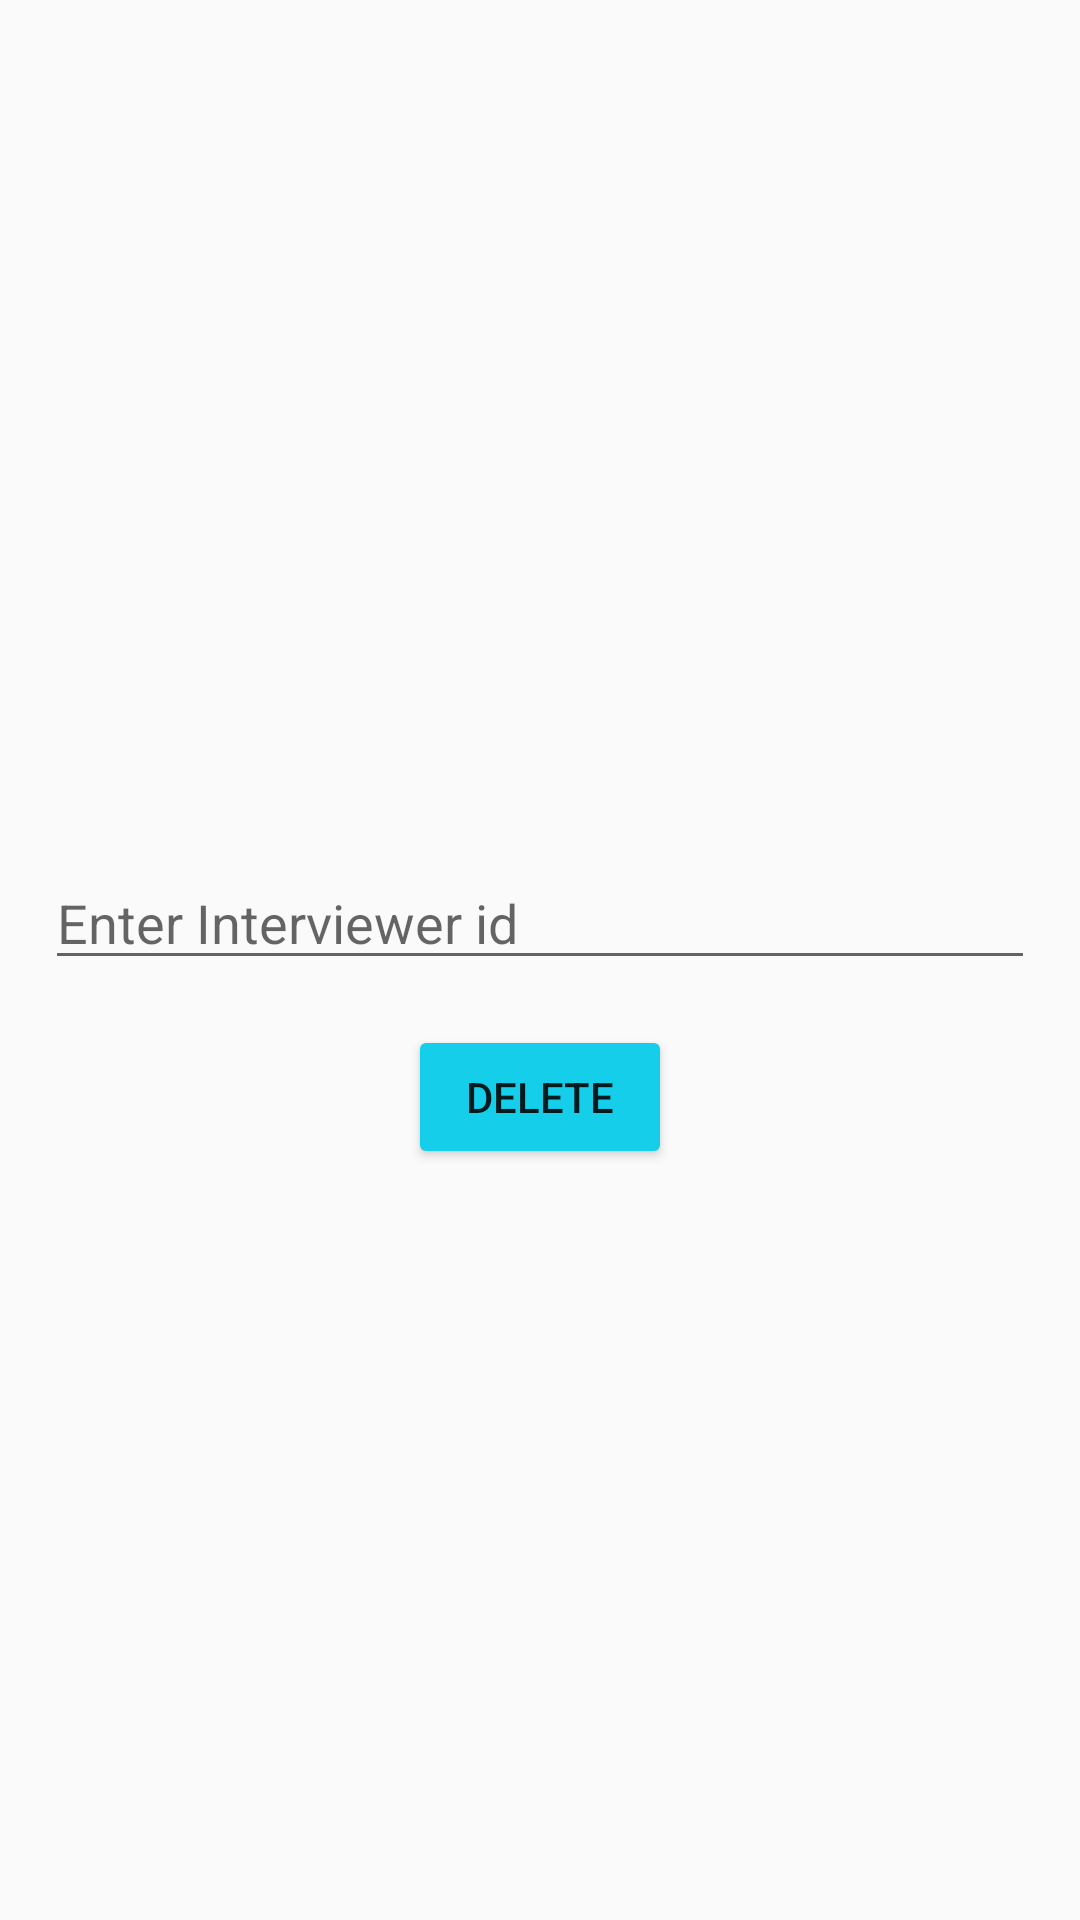

Layout XML and referenced resources for this Android screen:
<!-- AndroidManifest.xml: application theme Theme.example -->
<!-- res/layout/activity_admindeleteinterviwer.xml -->
<?xml version="1.0" encoding="utf-8"?>
<LinearLayout xmlns:android="http://schemas.android.com/apk/res/android"
    xmlns:app="http://schemas.android.com/apk/res-auto"
    xmlns:tools="http://schemas.android.com/tools"
    android:layout_width="match_parent"
    android:layout_height="match_parent"
    android:orientation="vertical"
    android:padding="15dp"
    android:gravity="center"
    tools:context=".Admindeleteinterviwer">

    <EditText
        android:id="@+id/interviwerid"
        android:layout_width="match_parent"
        android:layout_height="wrap_content"
        android:hint="Enter Interviewer id"
        android:inputType="phone"
        android:layout_marginTop="35dp"/>

   

    <Button
        android:id="@+id/deleteinterviweradmin"
        android:layout_width="wrap_content"
        android:layout_height="wrap_content"
        android:text="Delete"
        android:layout_gravity="center"
        android:layout_marginTop="15dp"
        android:backgroundTint="#15CEEA"/>

</LinearLayout>
<!-- resources referenced by this layout -->
<resources>
  <style name="Theme.example" parent="Base.Theme.example" />
  <style name="Base.Theme.example" parent="Theme.AppCompat.DayNight">
          
          <item name="colorPrimary">@color/white</item>
          <item name="colorPrimaryVariant">#FFFFFF</item>
          <item name="colorOnPrimary">@color/white</item>
          
  
          <item name="colorSecondary">@color/my_secondary</item>
          <item name="colorSecondaryVariant">@color/white</item>
          <item name="colorOnSecondary">@color/black</item>
  
          <item name="android:statusBarColor">#15903A3A</item>
      </style>
  <color name="white">#FFFFFFFF</color>
  <color name="my_secondary">#7116BE</color>
  <color name="black">#FF000000</color>
</resources>
